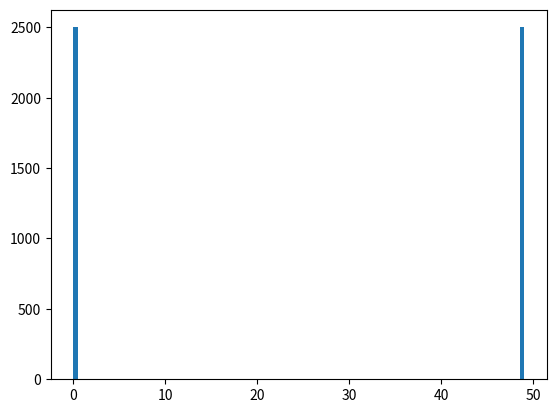

Write Python code to recreate this figure. (Note: this script raises an exception after producing the figure.)
#!/usr/bin/env python
# coding: utf-8

# In[15]:


from __future__ import division
import numpy  as np
import random
import matplotlib.pyplot as plt

def summ(x,init,fin):
    i = init
    summ_1 = 0
    while i<fin:
        summ_1 = summ_1 + x[i]
        i = i + 1
    return summ_1


# #### Data generation

# In[25]:


lamb_1, lamb_2, n, N = 3, 9, 26, 50
np.random.seed(1)
x_1 = np.random.poisson(lamb_1, n)
x_2 = np.random.poisson(lamb_2, N-n)
X = np.concatenate((x_1,x_2), axis=0)


# #### Gibbs sampler

# In[26]:


a, b = 2, 1
np.random.seed(1)
lam_1, lam_2, n = np.random.gamma(a,b), np.random.gamma(a,b), int((N-1)*np.random.rand() + 1)

Chain = 5200
Burn = 200

samp_n = np.zeros(Chain-Burn)
samp_lambda_1 = np.zeros(Chain-Burn)
samp_lambda_2 = np.zeros(Chain-Burn)

for i in range(Chain):
    lam_1 = np.random.gamma(a+sum(X[0:n]),n+b)
    lam_2 = np.random.gamma(a+sum(X[n:N]),N-n+b)
    mult_n = np.zeros(N)
    for j in range(N):
        mult_n[j]=sum(X[0:j])*np.log(lam_1)-j*lam_1+sum(X[j:N])*np.log(lam_2)-(N-j)*lam_2
    mult_n = np.exp(mult_n-max(mult_n))
    n = np.where(np.random.multinomial(1,mult_n/sum(mult_n),size=1)==1)[1][0]
    #print np.where(np.random.multinomial(1,mult_n/sum(mult_n),size=1)==1)
    if i>=Burn:
        samp_n[i-Burn] = n
        samp_lambda_1[i-Burn] = lam_1
        samp_lambda_2[i-Burn] = lam_2


# In[23]:


plt.hist(samp_n, 100)
plt.show()
np.mean(samp_n), np.std(samp_n)


# In[21]:


plt.hist(samp_lambda1, 100)
plt.show()
np.mean(samp_lambda1), np.std(samp_lambda1)


# In[94]:


plt.hist(samp_lambda2, 100)
plt.show()
np.mean(samp_lambda2), np.std(samp_lambda2)


# In[ ]:





# In[ ]:




